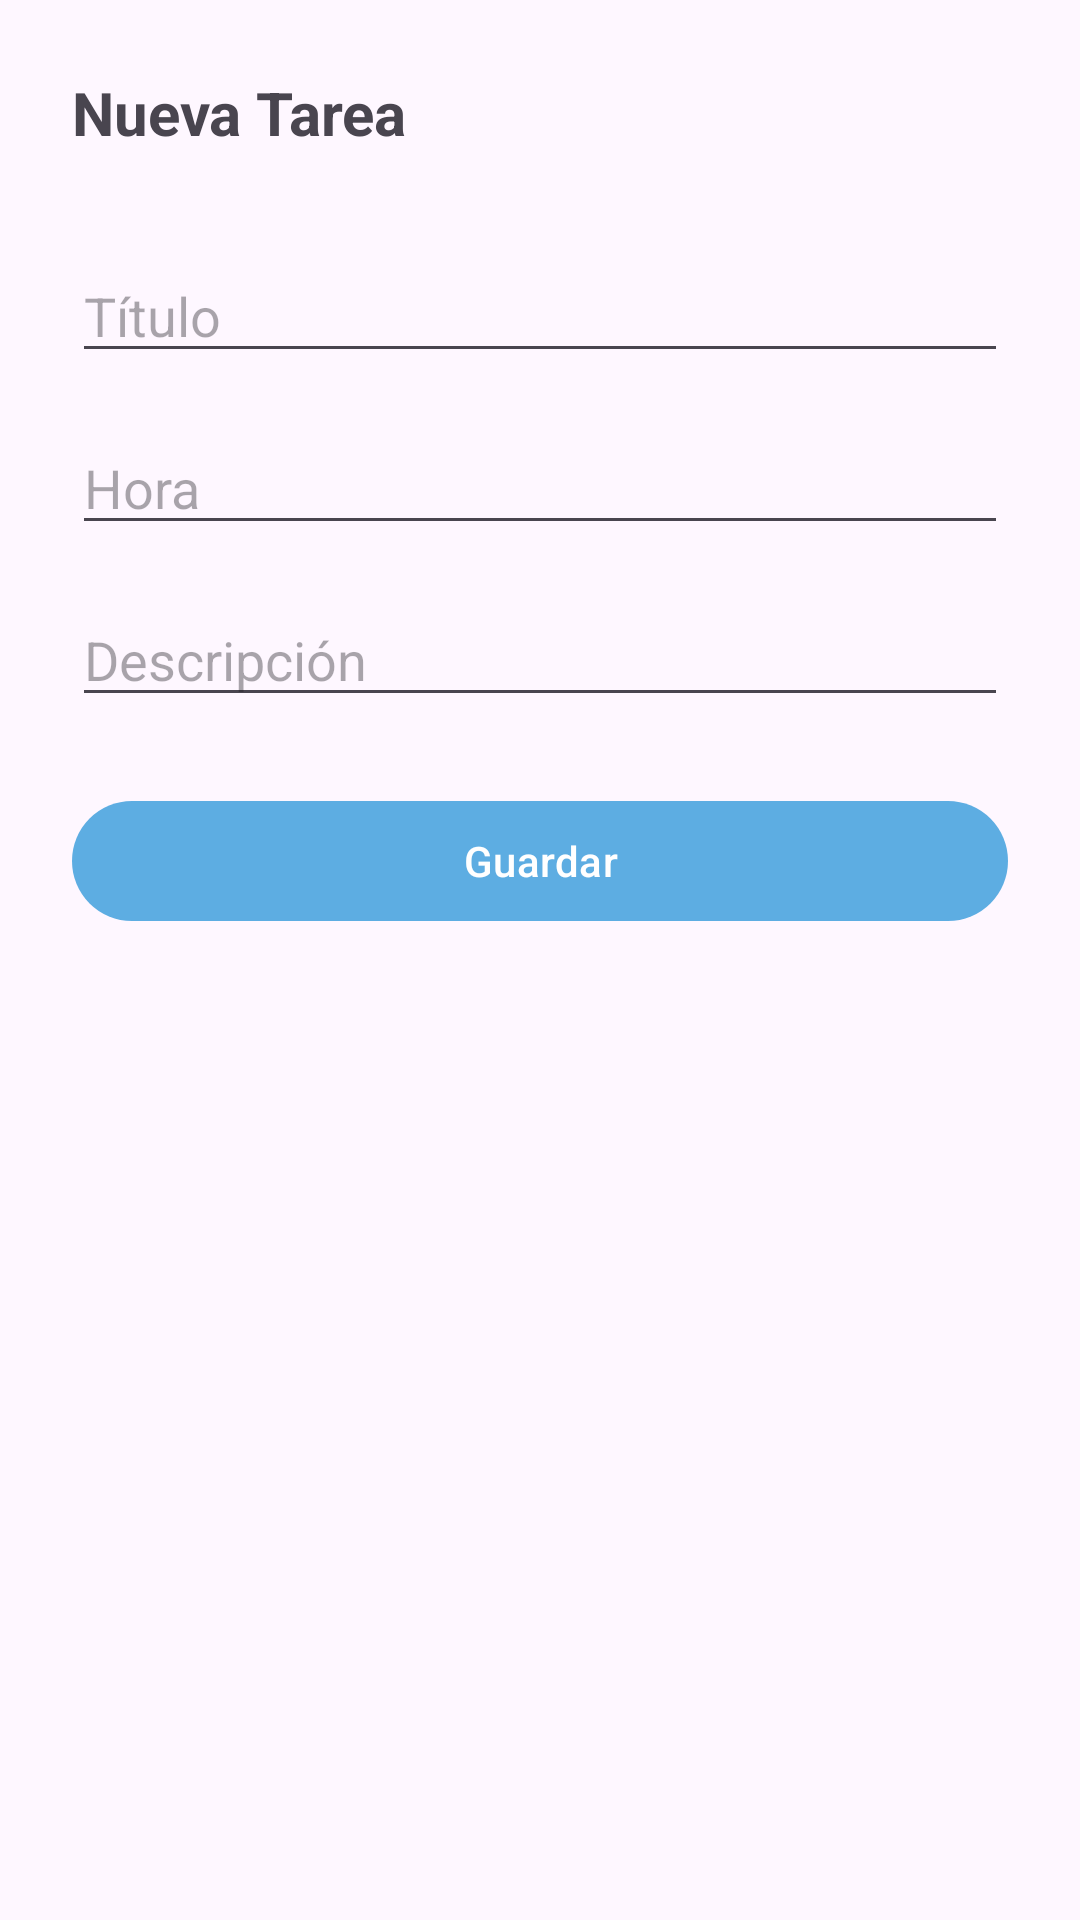

Produce the Android XML layout that renders to this screen, including the resource entries it uses.
<!-- AndroidManifest.xml: application theme Theme.Agenda_app_kotlin -->
<!-- res/layout/fragment_task_detail.xml -->
<?xml version="1.0" encoding="utf-8"?>
<androidx.constraintlayout.widget.ConstraintLayout xmlns:android="http://schemas.android.com/apk/res/android"
    xmlns:app="http://schemas.android.com/apk/res-auto"
    android:layout_width="match_parent"
    android:layout_height="match_parent"
    android:padding="24dp">

    <TextView
        android:id="@+id/tvTituloPantalla"
        android:layout_width="0dp"
        android:layout_height="wrap_content"
        android:text="Nueva Tarea"
        android:textSize="20sp"
        android:textStyle="bold"
        app:layout_constraintTop_toTopOf="parent"
        app:layout_constraintStart_toStartOf="parent"
        app:layout_constraintEnd_toEndOf="parent"/>

    <com.google.android.material.textfield.TextInputEditText
        android:id="@+id/etTitulo"
        android:layout_width="0dp"
        android:layout_height="wrap_content"
        android:hint="Título"
        app:layout_constraintTop_toBottomOf="@id/tvTituloPantalla"
        app:layout_constraintStart_toStartOf="parent"
        app:layout_constraintEnd_toEndOf="parent"
        android:layout_marginTop="32dp"/>

    <com.google.android.material.textfield.TextInputEditText
        android:id="@+id/etHora"
        android:layout_width="0dp"
        android:layout_height="wrap_content"
        android:hint="Hora"
        app:layout_constraintTop_toBottomOf="@id/etTitulo"
        app:layout_constraintStart_toStartOf="parent"
        app:layout_constraintEnd_toEndOf="parent"
        android:layout_marginTop="16dp"/>

    <com.google.android.material.textfield.TextInputEditText
        android:id="@+id/etDescripcion"
        android:layout_width="0dp"
        android:layout_height="wrap_content"
        android:hint="Descripción"
        app:layout_constraintTop_toBottomOf="@id/etHora"
        app:layout_constraintStart_toStartOf="parent"
        app:layout_constraintEnd_toEndOf="parent"
        android:layout_marginTop="16dp"/>

    <com.google.android.material.button.MaterialButton
        android:id="@+id/btnGuardar"
        android:layout_width="0dp"
        android:layout_height="wrap_content"
        android:text="Guardar"
        app:layout_constraintTop_toBottomOf="@id/etDescripcion"
        app:layout_constraintStart_toStartOf="parent"
        app:layout_constraintEnd_toEndOf="parent"
        android:layout_marginTop="24dp" />

</androidx.constraintlayout.widget.ConstraintLayout>
<!-- resources referenced by this layout -->
<resources>
  <style name="Theme.Agenda_app_kotlin" parent="Base.Theme.Agenda_app_kotlin" />
  <style name="Base.Theme.Agenda_app_kotlin" parent="Theme.Material3.DayNight.NoActionBar">
          
           <item name="colorPrimary">@color/celeste_oscuro</item>
      </style>
  <color name="celeste_oscuro">#5DADE2</color>
</resources>
